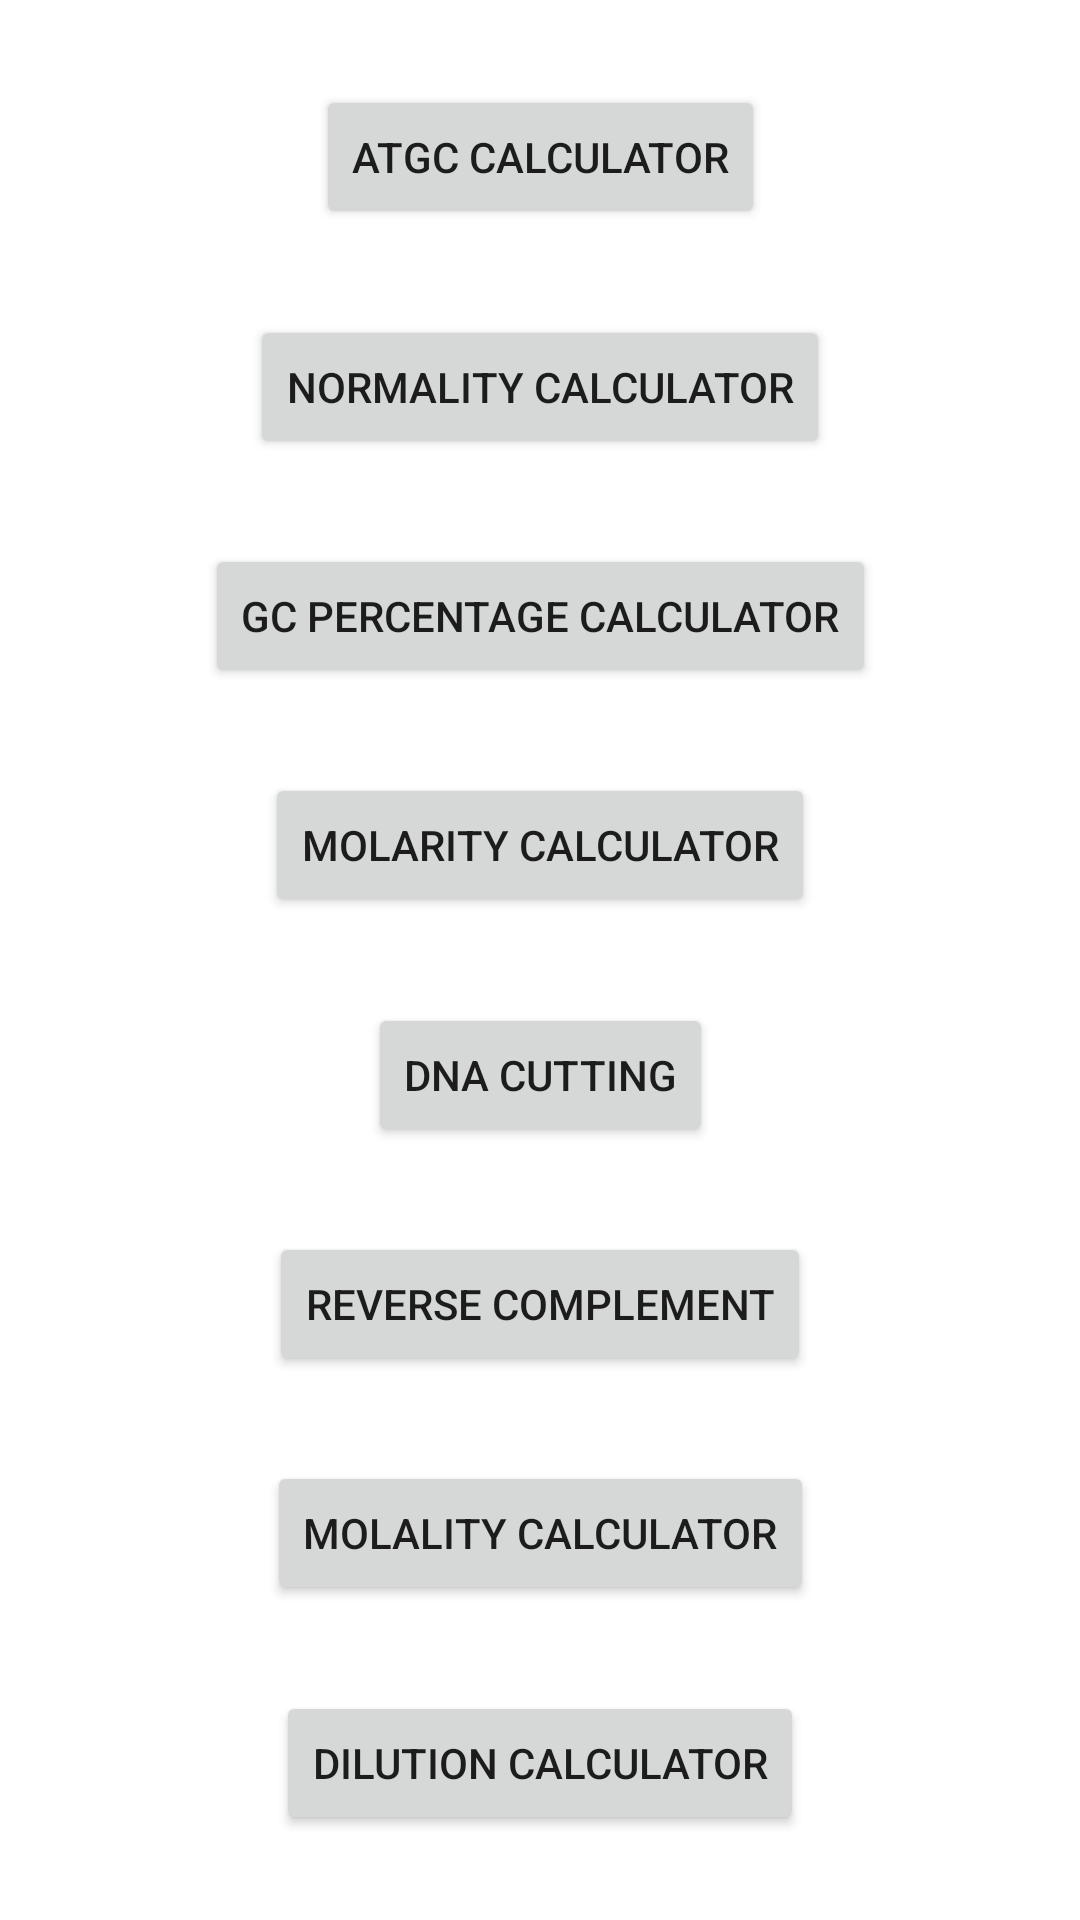

Write the Android layout XML for this screen, with the resource values it uses.
<!-- AndroidManifest.xml: application theme Theme.ATGC_module -->
<!-- res/layout/activity_home_screen.xml -->
<?xml version="1.0" encoding="utf-8"?>
<androidx.constraintlayout.widget.ConstraintLayout xmlns:android="http://schemas.android.com/apk/res/android"
    xmlns:tools="http://schemas.android.com/tools"
    android:layout_width="match_parent"
    android:layout_height="match_parent"
    xmlns:app="http://schemas.android.com/apk/res-auto">

    <Button
        android:id="@+id/atgcButton"
        android:layout_width="wrap_content"
        android:layout_height="wrap_content"
        android:text="ATGC Calculator"
        app:layout_constraintBottom_toTopOf="@id/normalityButton"
        app:layout_constraintStart_toStartOf="parent"
        app:layout_constraintEnd_toEndOf="parent"
        app:layout_constraintTop_toTopOf="parent" />

    <Button
        android:id="@+id/normalityButton"
        android:layout_width="wrap_content"
        android:layout_height="wrap_content"
        android:text="Normality Calculator"
        app:layout_constraintBottom_toTopOf="@id/GC_PercentButton"
        app:layout_constraintEnd_toEndOf="parent"
        app:layout_constraintStart_toStartOf="parent"
        app:layout_constraintTop_toBottomOf="@+id/atgcButton" />

    <Button
        android:id="@+id/GC_PercentButton"
        android:layout_width="wrap_content"
        android:layout_height="wrap_content"
        android:text="GC Percentage Calculator"
        app:layout_constraintEnd_toEndOf="parent"
        app:layout_constraintBottom_toTopOf="@id/MolarityButton"
        app:layout_constraintStart_toStartOf="parent"
        app:layout_constraintTop_toBottomOf="@id/normalityButton" />

    <Button
        android:id="@+id/MolarityButton"
        android:layout_width="wrap_content"
        android:layout_height="wrap_content"
        android:text="Molarity Calculator"
        app:layout_constraintEnd_toEndOf="parent"
        app:layout_constraintStart_toStartOf="parent"
        app:layout_constraintTop_toBottomOf="@id/GC_PercentButton"
        app:layout_constraintBottom_toTopOf="@id/DNA_cuttingButton" />

    <Button
        android:id="@+id/DNA_cuttingButton"
        android:layout_width="wrap_content"
        android:layout_height="wrap_content"
        android:text="DNA Cutting"
        app:layout_constraintBottom_toTopOf="@id/ReverseComplementButton"
        app:layout_constraintEnd_toEndOf="parent"
        app:layout_constraintStart_toStartOf="parent"
        app:layout_constraintTop_toBottomOf="@id/MolarityButton" />


    <Button
        android:id="@+id/ReverseComplementButton"
        android:layout_width="wrap_content"
        android:layout_height="wrap_content"
        android:text="Reverse Complement"
        app:layout_constraintBottom_toTopOf="@id/MolalityButton"
        app:layout_constraintEnd_toEndOf="parent"
        app:layout_constraintStart_toStartOf="parent"
        app:layout_constraintTop_toBottomOf="@id/DNA_cuttingButton" />

    <Button
        android:id="@+id/MolalityButton"
        android:layout_width="wrap_content"
        android:layout_height="wrap_content"
        android:text="Molality Calculator"
        app:layout_constraintBottom_toTopOf="@id/DilutionButton"
        app:layout_constraintEnd_toEndOf="parent"
        app:layout_constraintStart_toStartOf="parent"
        app:layout_constraintTop_toBottomOf="@id/ReverseComplementButton" />

    <Button
        android:id="@+id/DilutionButton"
        android:layout_width="wrap_content"
        android:layout_height="wrap_content"
        android:text="Dilution Calculator"
        app:layout_constraintBottom_toBottomOf="parent"
        app:layout_constraintEnd_toEndOf="parent"
        app:layout_constraintStart_toStartOf="parent"
        app:layout_constraintTop_toBottomOf="@id/MolalityButton" />

</androidx.constraintlayout.widget.ConstraintLayout>
<!-- resources referenced by this layout -->
<resources>
  <style name="Theme.ATGC_module" parent="Theme.MaterialComponents.DayNight.DarkActionBar">
          
          <item name="colorPrimary">@color/purple_500</item>
          <item name="colorPrimaryVariant">@color/purple_700</item>
          <item name="colorOnPrimary">@color/white</item>
          
          <item name="colorSecondary">@color/teal_200</item>
          <item name="colorSecondaryVariant">@color/teal_700</item>
          <item name="colorOnSecondary">@color/black</item>
          
          <item name="android:statusBarColor">?attr/colorPrimaryVariant</item>
          
      </style>
  <!-- not gathered from this repository: default colours our renderer supplied (Android Studio template values) -->
  <color name="purple_500">#FF6200EE</color>
  <color name="purple_700">#FF3700B3</color>
  <color name="teal_200">#FF03DAC5</color>
  <color name="teal_700">#FF018786</color>
  <color name="black">#FF000000</color>
  <color name="white">#FFFFFFFF</color>
</resources>
